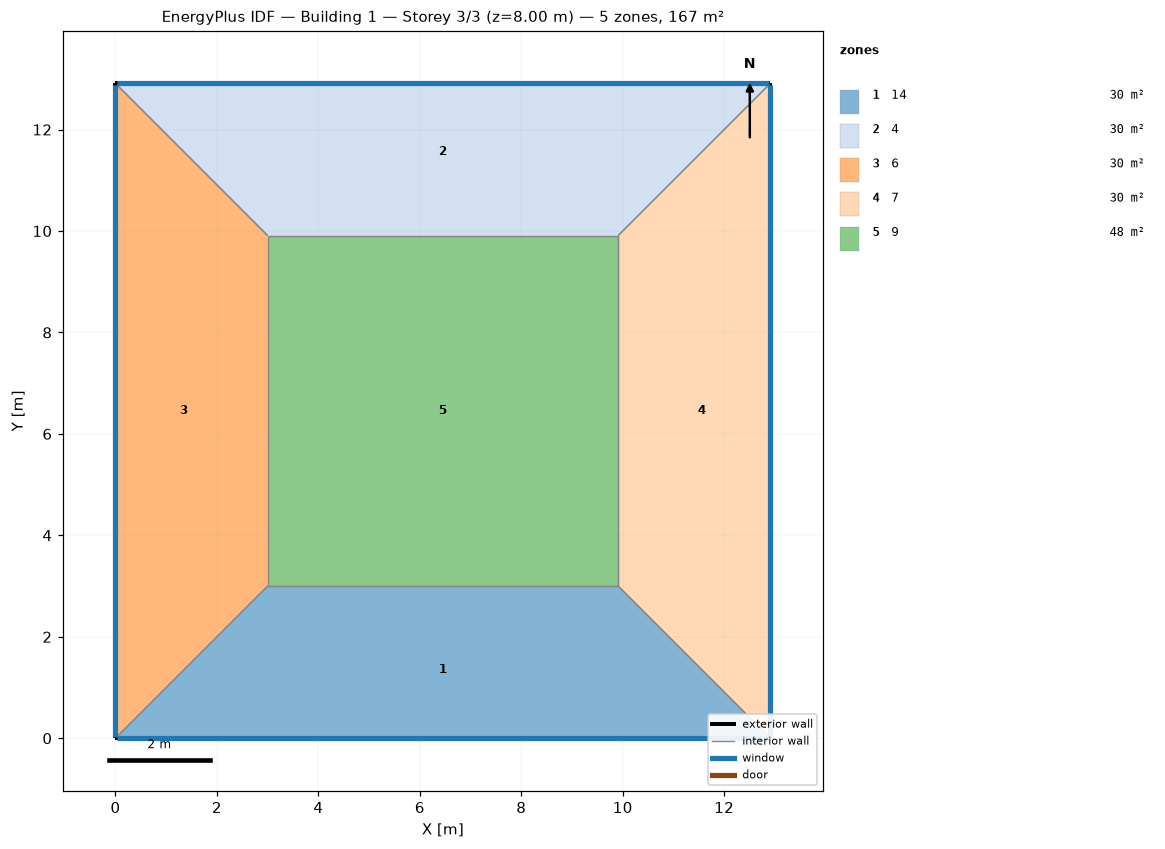
=== STOREY PLAN SPEC (per zone: floor XY polygon, exterior-wall plan segments, windows/doors) ===
zone 1: 14  (29.7 m²)
  floor: (12.91, 0.00) (0.00, 0.00) (3.00, 3.00) (9.91, 3.00)
  exterior wall: (0.00, 0.00) – (12.91, 0.00)  [12.9 m]
    window: (0.03, 0.00) – (12.88, 0.00)  [11.9 m²]
  interior walls: 3
zone 2: 4  (29.7 m²)
  floor: (0.00, 12.91) (12.91, 12.91) (9.91, 9.91) (3.00, 9.91)
  exterior wall: (12.91, 12.91) – (0.00, 12.91)  [12.9 m]
    window: (12.88, 12.91) – (0.03, 12.91)  [11.9 m²]
  interior walls: 3
zone 3: 6  (29.7 m²)
  floor: (0.00, 0.00) (0.00, 12.91) (3.00, 9.91) (3.00, 3.00)
  exterior wall: (0.00, 12.91) – (0.00, 0.00)  [12.9 m]
    window: (0.00, 12.88) – (0.00, 0.03)  [11.9 m²]
  interior walls: 3
zone 4: 7  (29.7 m²)
  floor: (12.91, 12.91) (12.91, 0.00) (9.91, 3.00) (9.91, 9.91)
  exterior wall: (12.91, 0.00) – (12.91, 12.91)  [12.9 m]
    window: (12.91, 0.03) – (12.91, 12.88)  [11.9 m²]
  interior walls: 3
zone 5: 9  (47.7 m²)
  floor: (3.00, 3.00) (3.00, 9.91) (9.91, 9.91) (9.91, 3.00)
  interior walls: 4

=== DERIVED (storey summary) ===
Building: Building 1
Storey: 3 of 3  (floor level z = 8.00 m)
Storey gross floor area: 166.7 m²
Zones on this storey: 5
  - 14: floor 29.7 m²; exterior wall 12.9 m (51.6 m²); 1 window(s) 11.9 m²; WWR 23.0%
  - 4: floor 29.7 m²; exterior wall 12.9 m (51.6 m²); 1 window(s) 11.9 m²; WWR 23.0%
  - 6: floor 29.7 m²; exterior wall 12.9 m (51.6 m²); 1 window(s) 11.9 m²; WWR 23.0%
  - 7: floor 29.7 m²; exterior wall 12.9 m (51.6 m²); 1 window(s) 11.9 m²; WWR 23.0%
  - 9: floor 47.7 m²
Zone adjacency (shared interzone walls):
  - 14 ↔ 6
  - 14 ↔ 7
  - 14 ↔ 9
  - 4 ↔ 6
  - 4 ↔ 7
  - 4 ↔ 9
  - 6 ↔ 9
  - 7 ↔ 9